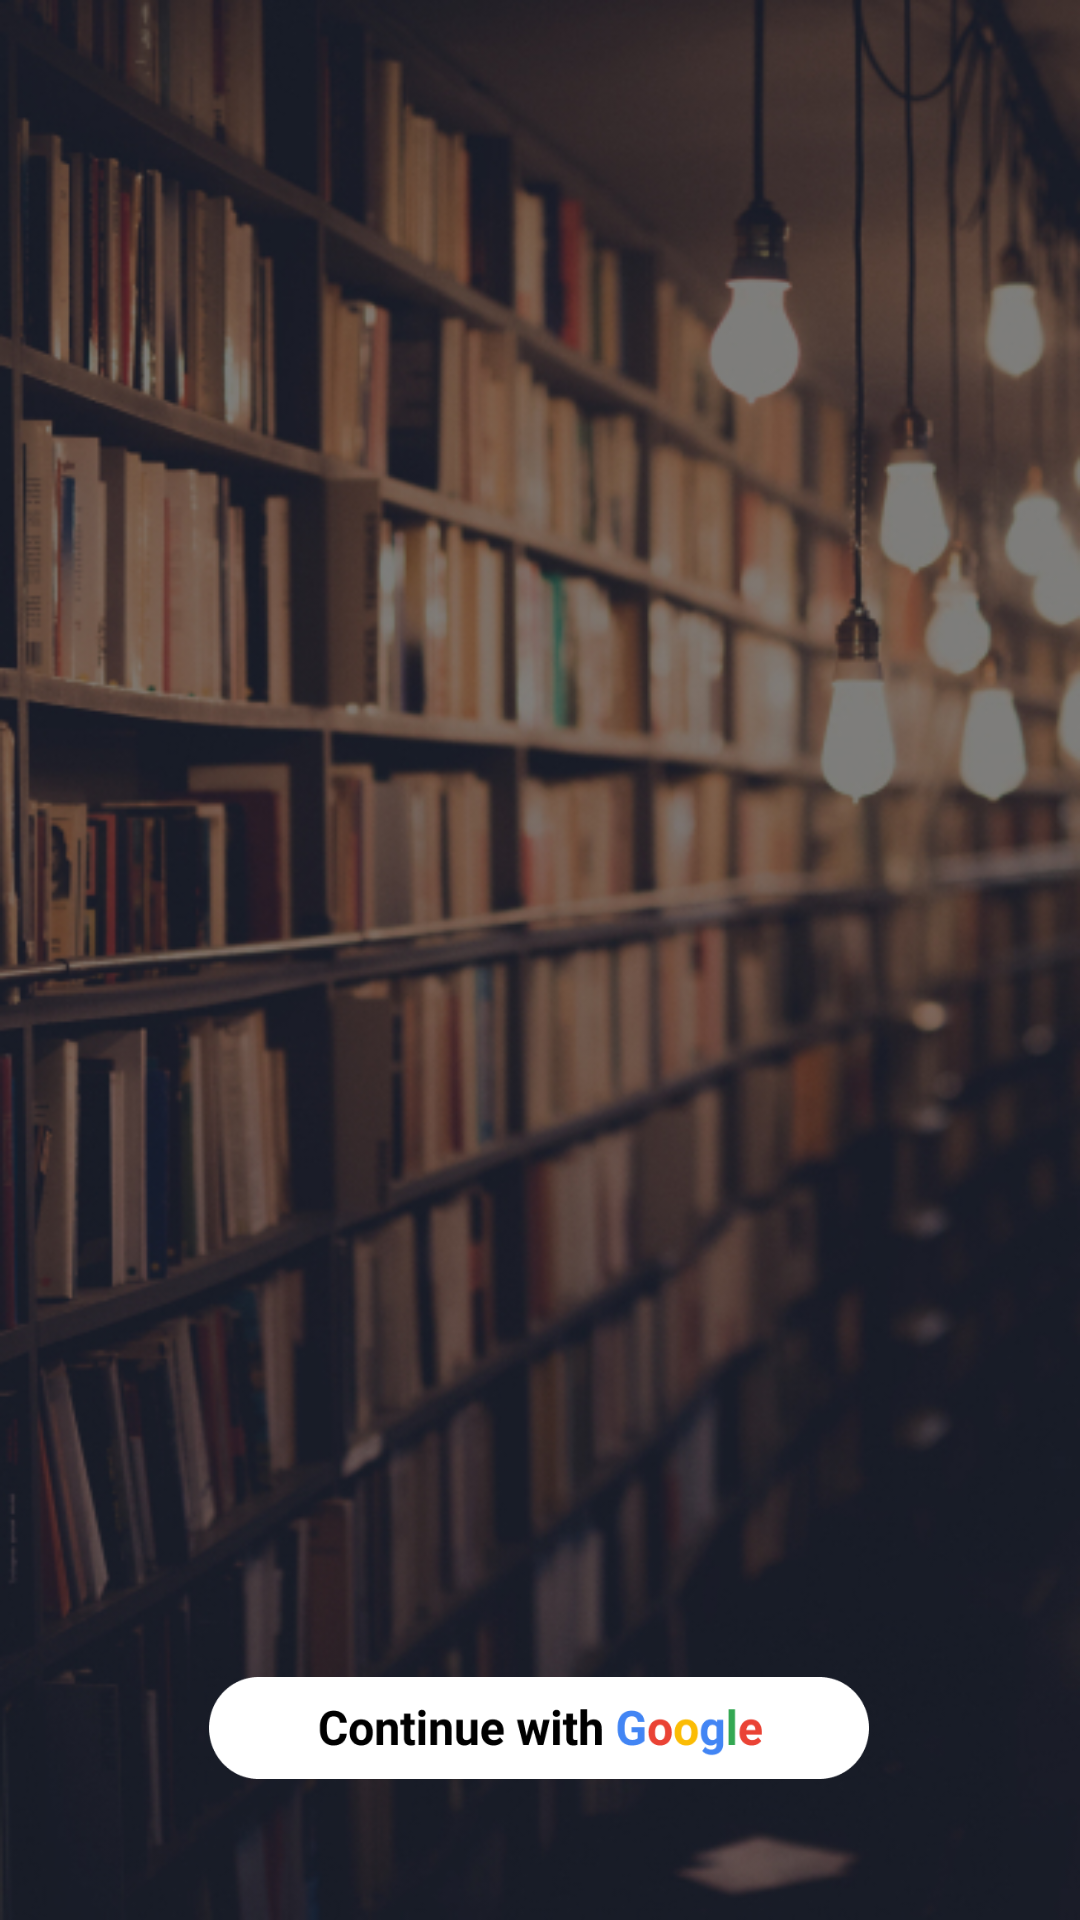

Produce the Android XML layout that renders to this screen, including the resource entries it uses.
<!-- AndroidManifest.xml: activity theme Theme.AppCompat.DayNight.NoActionBar -->
<!-- res/layout/activity_login.xml -->
<?xml version="1.0" encoding="utf-8"?>
<android.support.constraint.ConstraintLayout xmlns:android="http://schemas.android.com/apk/res/android"
    xmlns:app="http://schemas.android.com/apk/res-auto"
    xmlns:tools="http://schemas.android.com/tools"
    android:id="@+id/animatedBack"
    android:layout_width="match_parent"
    android:layout_height="match_parent"
    android:background="@drawable/login_background"
    tools:layout_editor_absoluteX="0dp"
    tools:layout_editor_absoluteY="25dp">

    <Button
        android:id="@+id/loginButton"
        android:layout_width="220dp"
        android:layout_height="34dp"
        android:layout_marginBottom="8dp"
        android:layout_marginLeft="8dp"
        android:layout_marginRight="8dp"
        android:layout_marginTop="8dp"
        android:background="@drawable/signin_bt"
        android:foreground="@drawable/ripple_primary"
        app:layout_constraintBottom_toBottomOf="parent"
        app:layout_constraintHorizontal_bias="0.497"
        app:layout_constraintLeft_toLeftOf="parent"
        app:layout_constraintRight_toRightOf="parent"
        app:layout_constraintTop_toTopOf="parent"
        app:layout_constraintVertical_bias="0.934" />

    <ImageView
        android:id="@+id/imageView"
        android:layout_width="0dp"
        android:layout_height="60dp"
        android:layout_margin="70dp"
        app:layout_constraintEnd_toEndOf="parent"
        app:layout_constraintStart_toStartOf="parent"
        app:layout_constraintTop_toTopOf="parent"
        app:srcCompat="@drawable/nbmreading" />

</android.support.constraint.ConstraintLayout>
<!-- resources referenced by this layout -->
<resources>
  <!-- drawable login_background: jpg bitmap (drawable, 183620 bytes) -->
  <!-- drawable nbmreading: png bitmap (drawable, 7415 bytes) -->
  <!-- drawable signin_bt: png bitmap (drawable, 9280 bytes) -->
</resources>
